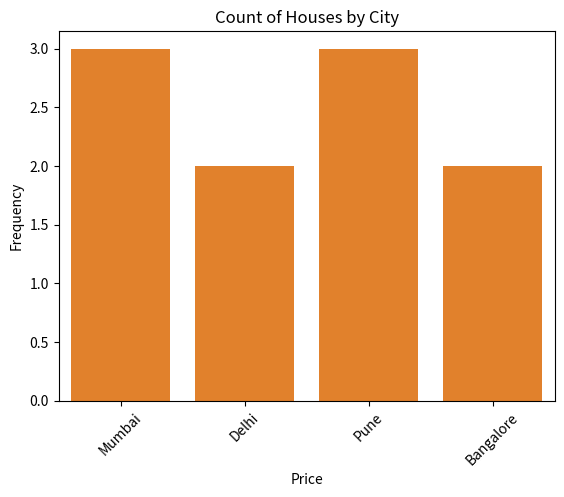

This figure's Python source:
import pandas as pd
import matplotlib.pyplot as plt
import seaborn as sns

# ===============================
# Create Housing Dataset
# ===============================
df = pd.DataFrame({
    "Price": [250000, 320000, 180000, 450000, 300000,
              275000, 500000, 350000, 220000, 400000],
    "City": ["Mumbai", "Delhi", "Pune", "Bangalore", "Mumbai",
             "Pune", "Bangalore", "Delhi", "Pune", "Mumbai"],
    "Bedrooms": [2, 3, 2, 4, 3, 2, 4, 3, 2, 4],
    "Area_sqft": [850, 1200, 780, 1600, 1100,
                  900, 1800, 1300, 820, 1500]
})

# Histogram + KDE
sns.histplot(df["Price"], kde=True)
plt.title("Distribution of Housing Prices")
plt.xlabel("Price")
plt.ylabel("Frequency")
plt.show()

# Skewness & Kurtosis
print("Skewness:", df["Price"].skew())
print("Kurtosis:", df["Price"].kurt())

# Count Plot
sns.countplot(x="City", data=df)
plt.title("Count of Houses by City")
plt.xticks(rotation=45)
plt.show()
